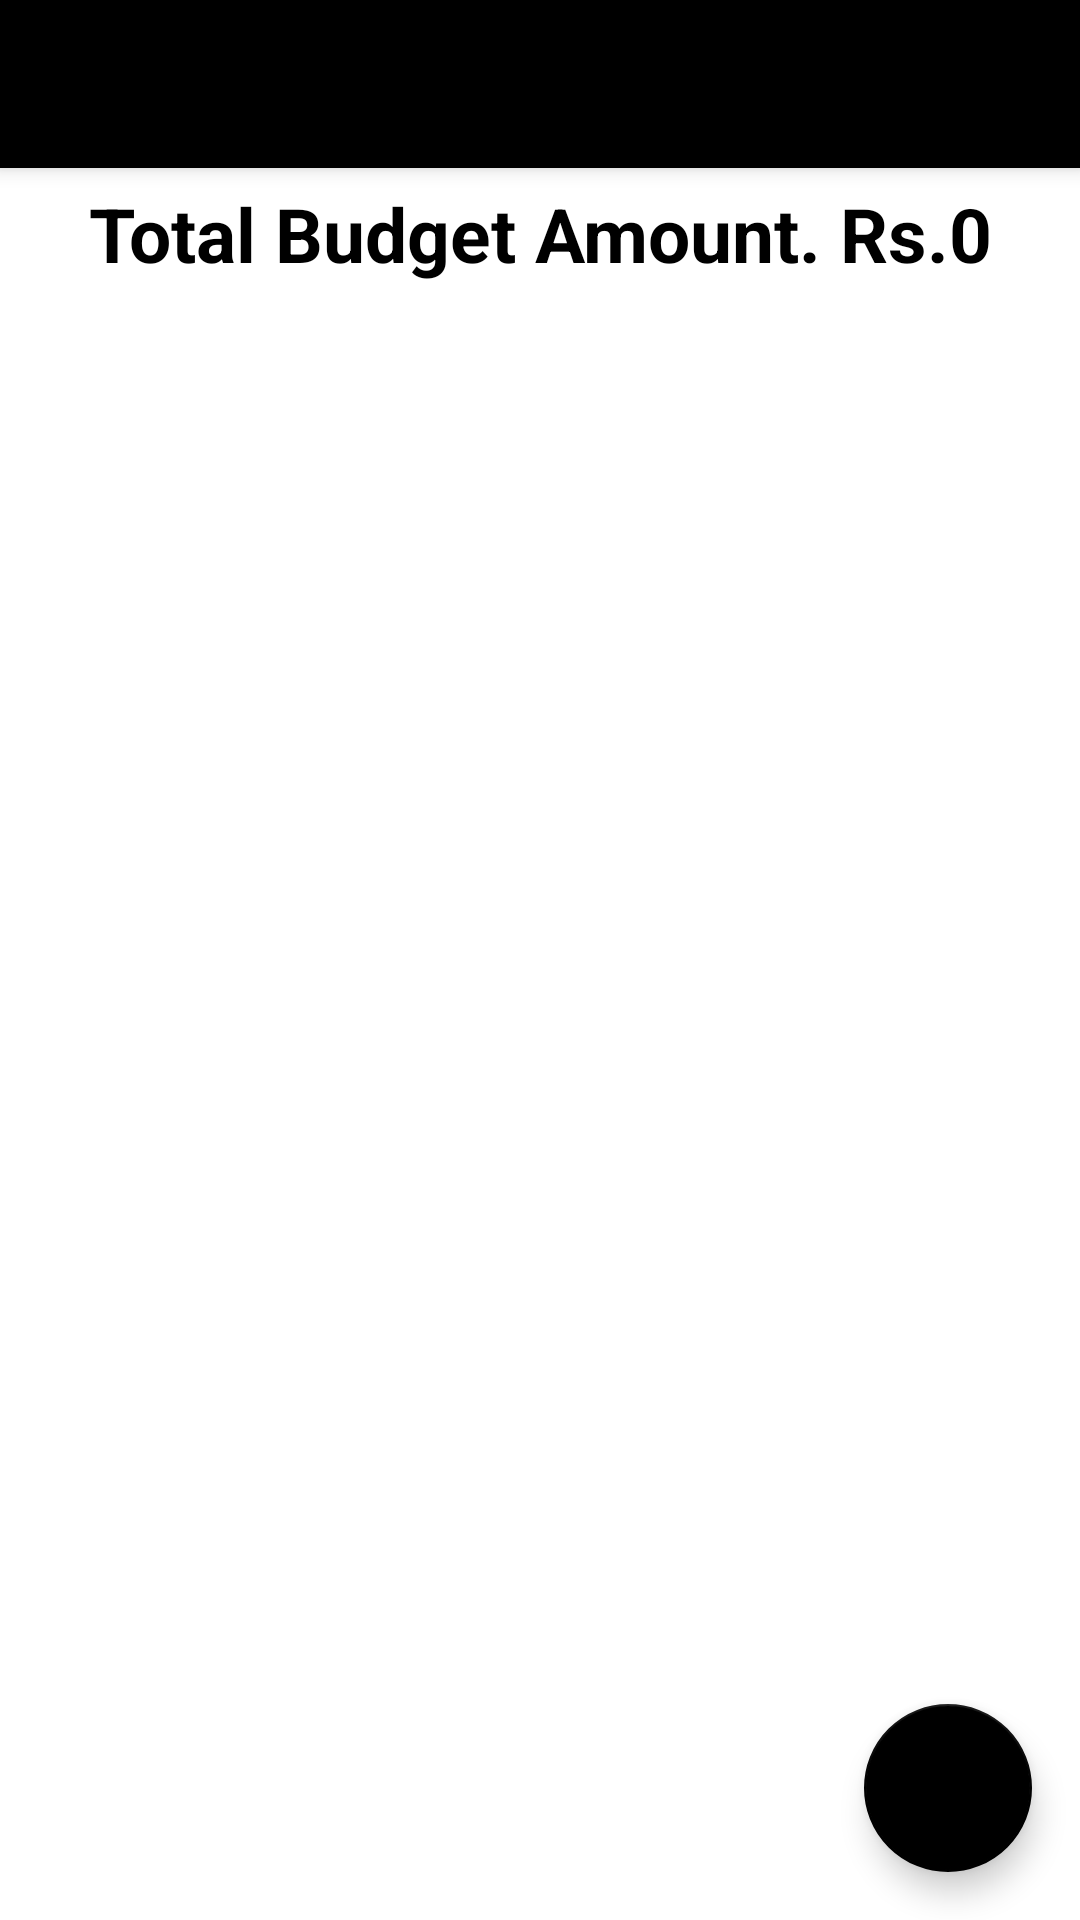

Reconstruct the res/layout file that produces this screen, plus the resources it refers to.
<!-- AndroidManifest.xml: application theme Theme.PersonalBudgetingApp -->
<!-- res/layout/activity_budget.xml -->
<?xml version="1.0" encoding="utf-8"?>
<LinearLayout xmlns:android="http://schemas.android.com/apk/res/android"
    xmlns:app="http://schemas.android.com/apk/res-auto"
    xmlns:tools="http://schemas.android.com/tools"
    android:layout_width="match_parent"
    android:layout_height="match_parent"
    android:orientation="vertical"
    tools:context=".ui.BudgetActivity">

    <androidx.appcompat.widget.Toolbar
        android:id="@+id/toolbar"
        android:layout_width="match_parent"
        android:layout_height="wrap_content"
        android:background="@color/black"
        android:elevation="4dp"
        android:theme="@style/ThemeOverlay.AppCompat.Dark.ActionBar"
        app:popupTheme="@style/ThemeOverlay.AppCompat.Light"/>

    <TextView
        android:id="@+id/totalBudgetAmountTv"
        android:layout_width="match_parent"
        android:layout_height="wrap_content"
        android:text="Total Budget Amount. Rs.0"
        android:textSize="25sp"
        android:textStyle="bold"
        android:textAlignment="center"
        android:gravity="center_horizontal"
        android:textColor="@color/black"
        android:layout_marginTop="5dp"/>

    <androidx.coordinatorlayout.widget.CoordinatorLayout
        android:layout_width="match_parent"
        android:layout_height="match_parent">

        <androidx.recyclerview.widget.RecyclerView
            android:id="@+id/recyclerView"
            android:layout_width="match_parent"
            android:layout_height="match_parent"/>

        <com.google.android.material.floatingactionbutton.FloatingActionButton
            android:id="@+id/fab"
            android:layout_width="wrap_content"
            android:layout_height="wrap_content"
            android:layout_gravity="bottom|end"
            app:fabSize="normal"
            android:src="@drawable/ic_add"
            app:backgroundTint="@color/black"
            app:tint="@android:color/white"
            android:layout_margin="16dp"/>

    </androidx.coordinatorlayout.widget.CoordinatorLayout>

</LinearLayout>
<!-- resources referenced by this layout -->
<resources>
  <color name="black">#FF000000</color>
  <style name="Theme.PersonalBudgetingApp" parent="Theme.MaterialComponents.DayNight.NoActionBar">
          
          <item name="colorPrimary">#742D1A49</item>
          <item name="colorPrimaryVariant">@color/purple_700</item>
          <item name="colorOnPrimary">@color/white</item>
          
          <item name="colorSecondary">@color/teal_200</item>
          <item name="colorSecondaryVariant">@color/teal_700</item>
          <item name="colorOnSecondary">@color/black</item>
          
          <item name="android:statusBarColor" tools:targetApi="l">?attr/colorPrimaryVariant</item>
          
      </style>
  <color name="purple_700">#808080</color>
  <color name="white">#FFFFFFFF</color>
  <color name="teal_200">#FF03DAC5</color>
  <color name="teal_700">#FF018786</color>
</resources>
